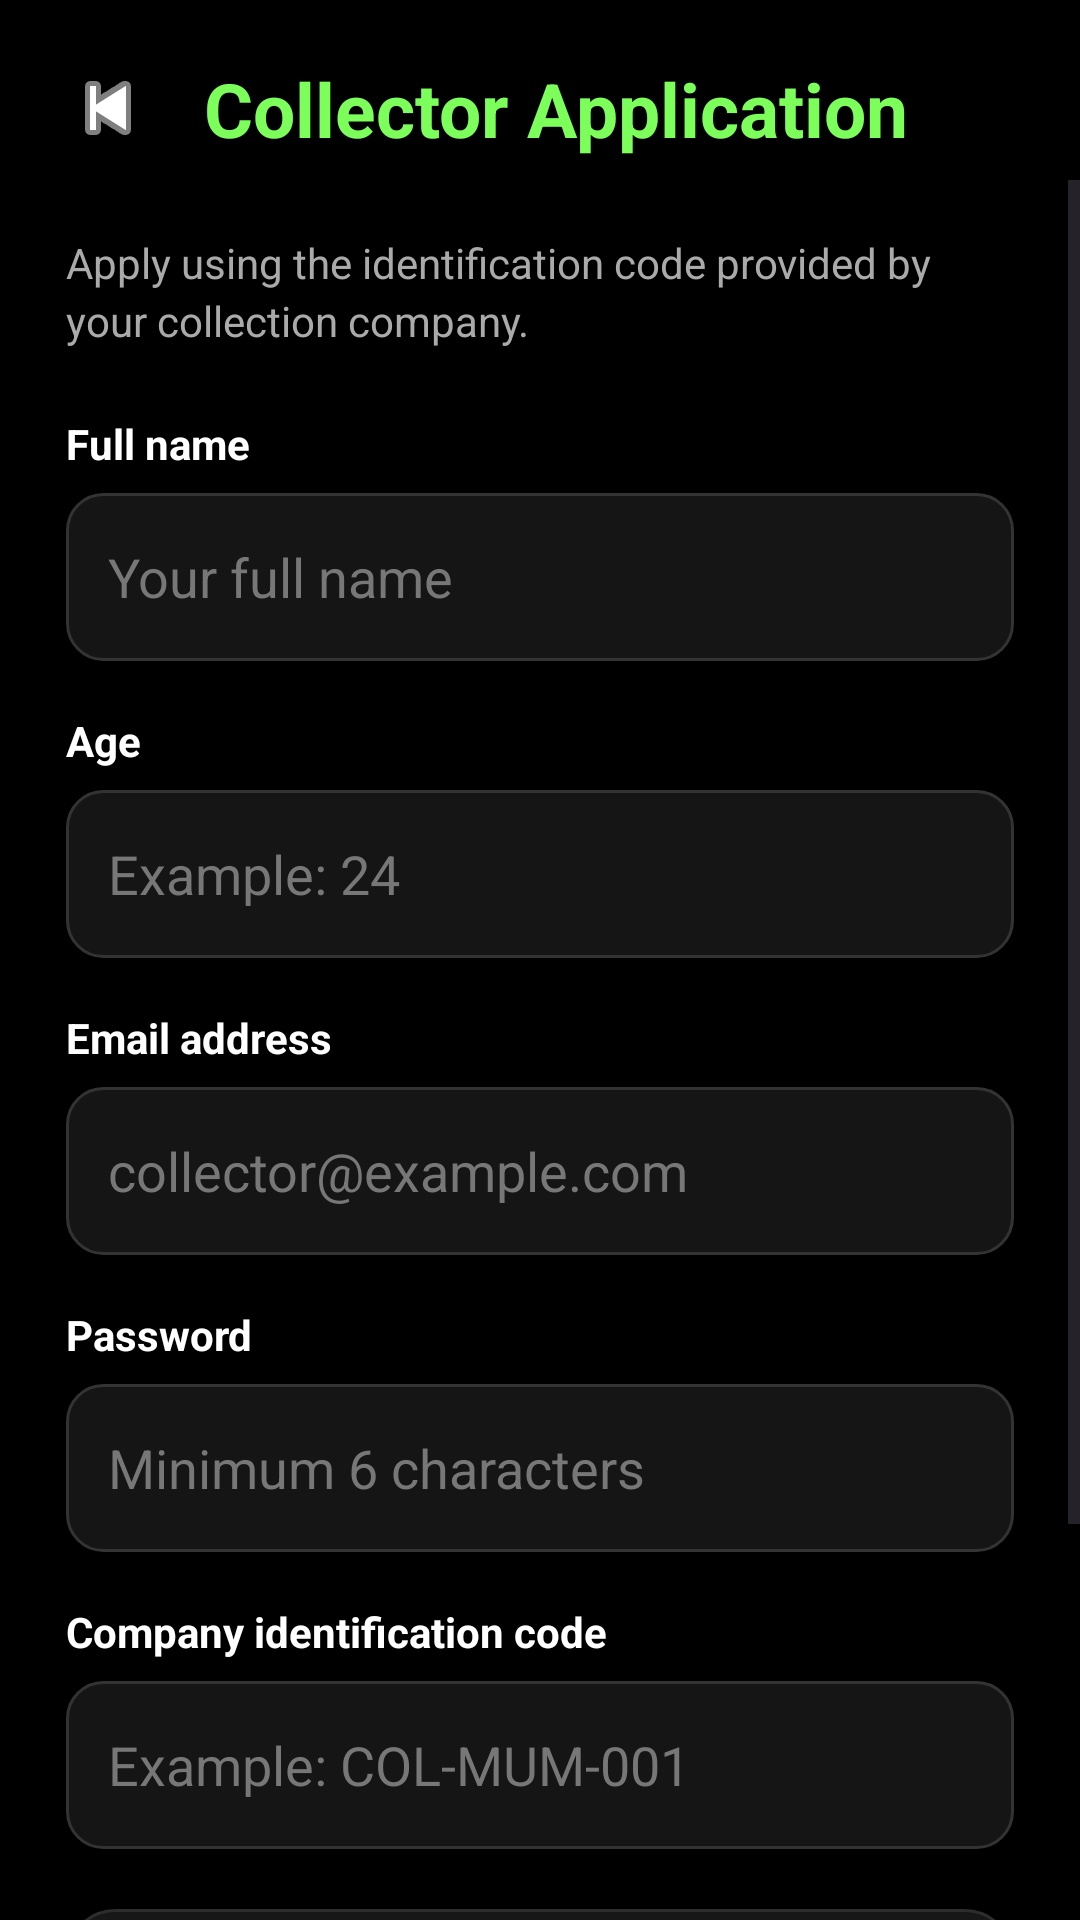

Write the Android layout XML for this screen, with the resource values it uses.
<!-- AndroidManifest.xml: application theme Theme.EcoPrint -->
<!-- res/layout/acitvity_collector_register.xml -->
<?xml version="1.0" encoding="utf-8"?>
<androidx.constraintlayout.widget.ConstraintLayout
        xmlns:android="http://schemas.android.com/apk/res/android"
        xmlns:app="http://schemas.android.com/apk/res-auto"
        android:layout_width="match_parent"
        android:layout_height="match_parent"
        android:background="#000000">

    <ImageButton
            android:id="@+id/backButton"
            android:layout_width="48dp"
            android:layout_height="48dp"
            android:layout_marginStart="12dp"
            android:layout_marginTop="12dp"
            android:background="@android:color/transparent"
            android:contentDescription="Back"
            android:src="@android:drawable/ic_media_previous"
            app:layout_constraintStart_toStartOf="parent"
            app:layout_constraintTop_toTopOf="parent"
            app:tint="#FFFFFF" />

    <TextView
            android:id="@+id/pageTitle"
            android:layout_width="0dp"
            android:layout_height="wrap_content"
            android:layout_marginStart="8dp"
            android:layout_marginEnd="20dp"
            android:text="Collector Application"
            android:textColor="#7CFF5B"
            android:textSize="25sp"
            android:textStyle="bold"
            app:layout_constraintBottom_toBottomOf="@id/backButton"
            app:layout_constraintEnd_toEndOf="parent"
            app:layout_constraintStart_toEndOf="@id/backButton"
            app:layout_constraintTop_toTopOf="@id/backButton" />

    <ScrollView
            android:layout_width="0dp"
            android:layout_height="0dp"
            android:fillViewport="true"
            android:overScrollMode="never"
            app:layout_constraintBottom_toBottomOf="parent"
            app:layout_constraintEnd_toEndOf="parent"
            app:layout_constraintStart_toStartOf="parent"
            app:layout_constraintTop_toBottomOf="@id/backButton">

        <LinearLayout
                android:layout_width="match_parent"
                android:layout_height="wrap_content"
                android:orientation="vertical"
                android:paddingStart="22dp"
                android:paddingTop="18dp"
                android:paddingEnd="22dp"
                android:paddingBottom="34dp">

            <TextView
                    android:layout_width="match_parent"
                    android:layout_height="wrap_content"
                    android:lineSpacingExtra="3dp"
                    android:text="Apply using the identification code provided by your collection company."
                    android:textColor="#AAAAAA"
                    android:textSize="14sp" />

            <TextView
                    android:layout_width="wrap_content"
                    android:layout_height="wrap_content"
                    android:layout_marginTop="22dp"
                    android:text="Full name"
                    android:textColor="#FFFFFF"
                    android:textStyle="bold" />

            <EditText
                    android:id="@+id/nameEditText"
                    android:layout_width="match_parent"
                    android:layout_height="56dp"
                    android:layout_marginTop="7dp"
                    android:background="@drawable/input_background"
                    android:hint="Your full name"
                    android:inputType="textPersonName|textCapWords"
                    android:paddingStart="14dp"
                    android:paddingEnd="14dp"
                    android:textColor="#FFFFFF"
                    android:textColorHint="#777777" />

            <TextView
                    android:layout_width="wrap_content"
                    android:layout_height="wrap_content"
                    android:layout_marginTop="17dp"
                    android:text="Age"
                    android:textColor="#FFFFFF"
                    android:textStyle="bold" />

            <EditText
                    android:id="@+id/ageEditText"
                    android:layout_width="match_parent"
                    android:layout_height="56dp"
                    android:layout_marginTop="7dp"
                    android:background="@drawable/input_background"
                    android:hint="Example: 24"
                    android:inputType="number"
                    android:maxLength="2"
                    android:paddingStart="14dp"
                    android:paddingEnd="14dp"
                    android:textColor="#FFFFFF"
                    android:textColorHint="#777777" />

            <TextView
                    android:layout_width="wrap_content"
                    android:layout_height="wrap_content"
                    android:layout_marginTop="17dp"
                    android:text="Email address"
                    android:textColor="#FFFFFF"
                    android:textStyle="bold" />

            <EditText
                    android:id="@+id/emailEditText"
                    android:layout_width="match_parent"
                    android:layout_height="56dp"
                    android:layout_marginTop="7dp"
                    android:background="@drawable/input_background"
                    android:hint="collector@example.com"
                    android:inputType="textEmailAddress"
                    android:paddingStart="14dp"
                    android:paddingEnd="14dp"
                    android:textColor="#FFFFFF"
                    android:textColorHint="#777777" />

            <TextView
                    android:layout_width="wrap_content"
                    android:layout_height="wrap_content"
                    android:layout_marginTop="17dp"
                    android:text="Password"
                    android:textColor="#FFFFFF"
                    android:textStyle="bold" />

            <EditText
                    android:id="@+id/passwordEditText"
                    android:layout_width="match_parent"
                    android:layout_height="56dp"
                    android:layout_marginTop="7dp"
                    android:background="@drawable/input_background"
                    android:hint="Minimum 6 characters"
                    android:inputType="textPassword"
                    android:paddingStart="14dp"
                    android:paddingEnd="14dp"
                    android:textColor="#FFFFFF"
                    android:textColorHint="#777777" />

            <TextView
                    android:layout_width="wrap_content"
                    android:layout_height="wrap_content"
                    android:layout_marginTop="17dp"
                    android:text="Company identification code"
                    android:textColor="#FFFFFF"
                    android:textStyle="bold" />

            <EditText
                    android:id="@+id/companyCodeEditText"
                    android:layout_width="match_parent"
                    android:layout_height="56dp"
                    android:layout_marginTop="7dp"
                    android:background="@drawable/input_background"
                    android:hint="Example: COL-MUM-001"
                    android:inputType="textCapCharacters"
                    android:paddingStart="14dp"
                    android:paddingEnd="14dp"
                    android:textColor="#FFFFFF"
                    android:textColorHint="#777777" />

            <TextView
                    android:layout_width="match_parent"
                    android:layout_height="wrap_content"
                    android:layout_marginTop="20dp"
                    android:background="@drawable/collector_summary_background"
                    android:lineSpacingExtra="2dp"
                    android:padding="14dp"
                    android:text="Applications are reviewed by an administrator. You can access collector tasks only after approval."
                    android:textColor="#CCCCCC"
                    android:textSize="12sp" />

            <Button
                    android:id="@+id/applyButton"
                    android:layout_width="match_parent"
                    android:layout_height="58dp"
                    android:layout_marginTop="22dp"
                    android:backgroundTint="#66CC33"
                    android:text="APPLY AS COLLECTOR"
                    android:textColor="#FFFFFF"
                    android:textStyle="bold" />

        </LinearLayout>
    </ScrollView>

</androidx.constraintlayout.widget.ConstraintLayout>
<!-- resources referenced by this layout -->
<resources>
  <!-- drawable collector_summary_background (drawable) -->
  <?xml version="1.0" encoding="utf-8"?>
  <shape xmlns:android="http://schemas.android.com/apk/res/android">
  
      <solid android:color="#171717" />
  
      <stroke
              android:width="1dp"
              android:color="#2D2D2D" />
  
      <corners android:radius="16dp" />
  
  </shape>
  <!-- drawable input_background (drawable) -->
  <?xml version="1.0" encoding="utf-8"?>
  <shape xmlns:android="http://schemas.android.com/apk/res/android">
  
      <solid android:color="#151515" />
  
      <stroke
              android:width="1dp"
              android:color="#333333" />
  
      <corners android:radius="12dp" />
  
  </shape>
  <style name="Theme.EcoPrint" parent="Base.Theme.EcoPrint" />
  <style name="Base.Theme.EcoPrint" parent="Theme.Material3.DayNight.NoActionBar">
          
          
      </style>
</resources>
